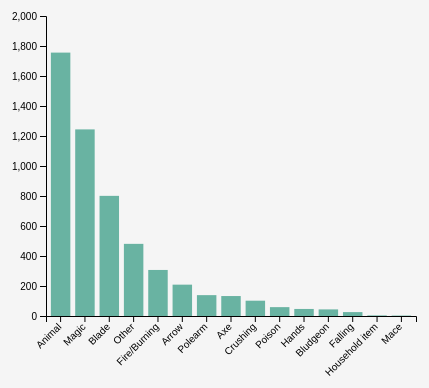
D3 v4 page, settled after 360 driven frames (6 s of simulated time); the page loaded 1 data file(s).


// ── scripts/deathanalysis.js
// set the dimensions and margins of the graph
var margin = {top: 30, right: 30, bottom: 70, left: 60},
    width = 460 - margin.left - margin.right,
    height = 400 - margin.top - margin.bottom;

// append the svg object to the body of the page
var svg = d3.select("#my_deathvisualization")
  .append("svg")
    .attr("width", width + margin.left + margin.right)
    .attr("height", height + margin.top + margin.bottom)
  .append("g")
    .attr("transform",
          "translate(" + margin.left + "," + margin.top + ")");

// Parse the Data
d3.csv("data/death_categories.csv", function(data) {

  // sort data
  data.sort(function(b, a) {
    return a.value - b.value;
  });

  // X axis
  var x = d3.scaleBand()
    .range([ 0, width ])
    .domain(data.map(function(d) { return d.death_type; }))
    .padding(0.2);
  svg.append("g")
    .attr("transform", "translate(0," + height + ")")
    .call(d3.axisBottom(x))
    .selectAll("text")
      .attr("transform", "translate(-10,0)rotate(-45)")
      .style("text-anchor", "end");

  // Add Y axis
  var y = d3.scaleLinear()
    .domain([0, 2000])
    .range([ height, 0]);
  svg.append("g")
    .call(d3.axisLeft(y));

  // Bars
  svg.selectAll("mybar")
    .data(data)
    .enter()
    .append("rect")
      .attr("x", function(d) { return x(d.death_type); })
      .attr("y", function(d) { return y(d.value); })
      .attr("width", x.bandwidth())
      .attr("height", function(d) { return height - y(d.value); })
      .attr("fill", "#69b3a2")

})

### data: data/death_categories.csv
death_type, value
Blade, 801
Animal, 1756
Poison, 59
Polearm, 139
Other, 481
Mace, 3
Arrow, 209
Fire/Burning, 307
Hands, 47
Bludgeon, 44
Magic, 1244
Household item, 4
Crushing, 102
Axe, 133
Falling, 26